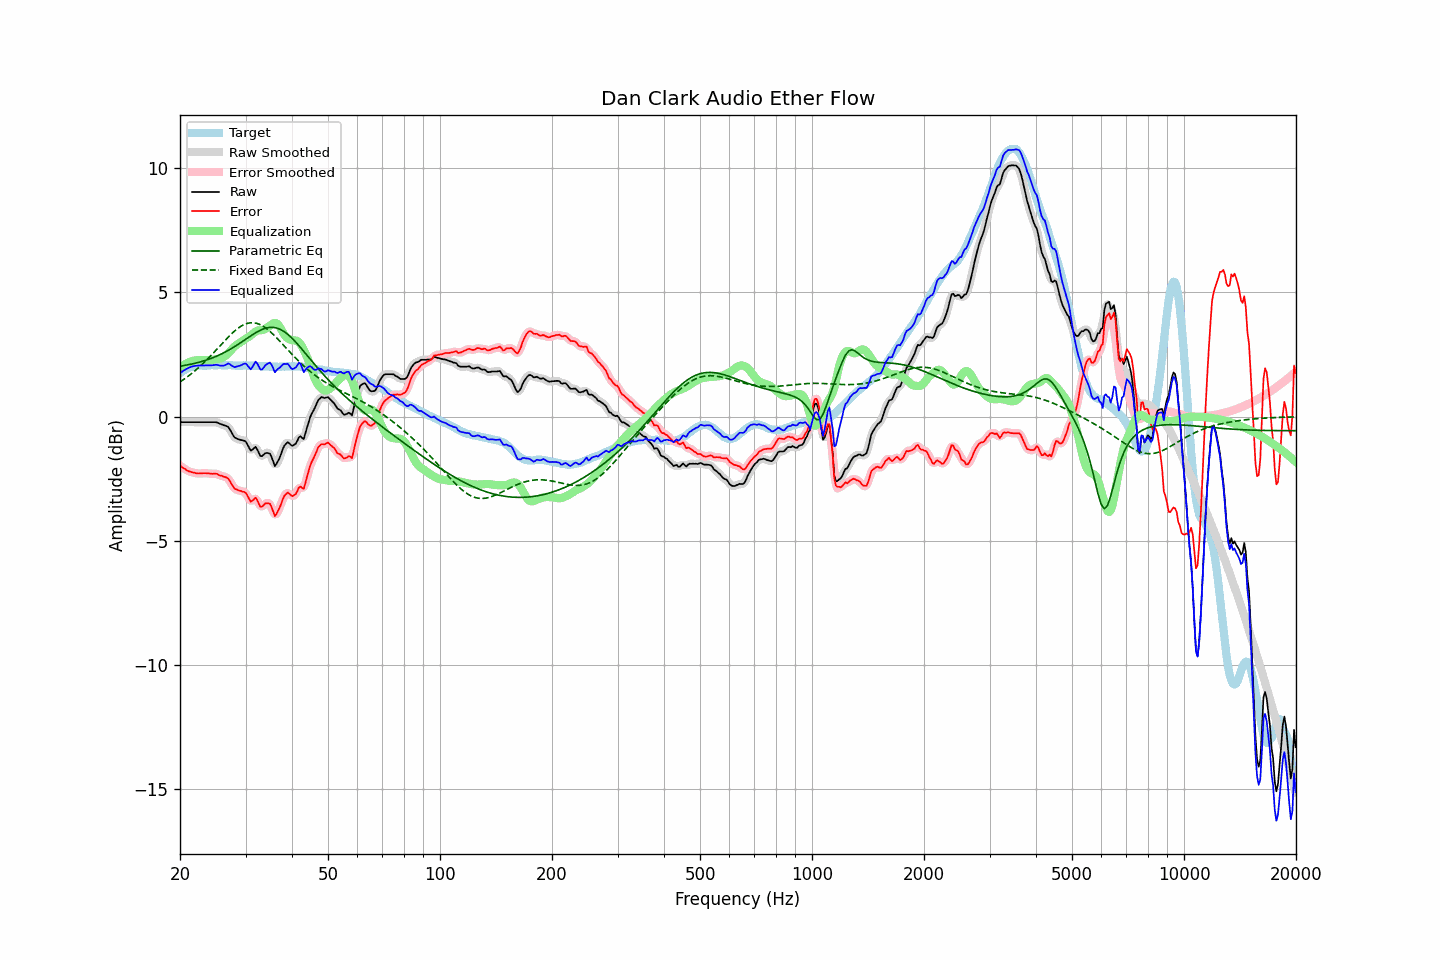

The table this chart was drawn from, first rows:
frequency, raw, error, smoothed, error_smoothed, equalization, parametric_eq, fixed_band_eq, equalized_raw, equalized_smoothed, target
20.00, -0.22, -1.97, -0.22, -1.97, 1.97, 2.03, 1.40, 1.75, 1.75, 1.75
20.20, -0.22, -2.02, -0.22, -2.02, 2.02, 2.04, 1.44, 1.80, 1.80, 1.80
20.40, -0.22, -2.07, -0.22, -2.06, 2.06, 2.05, 1.49, 1.85, 1.85, 1.85
20.61, -0.22, -2.10, -0.22, -2.11, 2.11, 2.07, 1.53, 1.89, 1.89, 1.88
20.81, -0.22, -2.15, -0.22, -2.15, 2.14, 2.08, 1.58, 1.92, 1.92, 1.93
21.02, -0.22, -2.19, -0.22, -2.18, 2.18, 2.09, 1.63, 1.96, 1.96, 1.97
21.23, -0.22, -2.21, -0.22, -2.21, 2.20, 2.10, 1.68, 1.99, 1.99, 1.99
21.44, -0.22, -2.23, -0.22, -2.23, 2.23, 2.12, 1.73, 2.01, 2.01, 2.01
21.66, -0.22, -2.24, -0.22, -2.24, 2.25, 2.13, 1.78, 2.03, 2.03, 2.03
21.87, -0.22, -2.26, -0.22, -2.26, 2.26, 2.15, 1.83, 2.04, 2.04, 2.04
22.09, -0.22, -2.27, -0.22, -2.27, 2.27, 2.16, 1.89, 2.05, 2.05, 2.06
22.31, -0.22, -2.28, -0.22, -2.28, 2.28, 2.18, 1.94, 2.06, 2.06, 2.07
22.54, -0.22, -2.28, -0.22, -2.28, 2.28, 2.19, 2.00, 2.06, 2.06, 2.07
22.76, -0.22, -2.28, -0.22, -2.28, 2.28, 2.21, 2.06, 2.06, 2.06, 2.06
22.99, -0.22, -2.27, -0.22, -2.28, 2.28, 2.23, 2.12, 2.06, 2.06, 2.05
23.22, -0.22, -2.27, -0.22, -2.27, 2.28, 2.25, 2.18, 2.06, 2.06, 2.05
23.45, -0.22, -2.27, -0.22, -2.27, 2.28, 2.27, 2.25, 2.06, 2.06, 2.05
23.69, -0.22, -2.28, -0.22, -2.28, 2.28, 2.29, 2.31, 2.06, 2.06, 2.06
23.92, -0.22, -2.28, -0.22, -2.29, 2.28, 2.32, 2.38, 2.06, 2.06, 2.06
24.16, -0.22, -2.29, -0.22, -2.29, 2.28, 2.34, 2.44, 2.06, 2.06, 2.07
24.40, -0.22, -2.30, -0.22, -2.29, 2.29, 2.36, 2.51, 2.07, 2.07, 2.08
24.65, -0.22, -2.29, -0.22, -2.29, 2.30, 2.39, 2.58, 2.08, 2.08, 2.07
24.89, -0.22, -2.29, -0.22, -2.29, 2.31, 2.42, 2.65, 2.09, 2.09, 2.07
25.14, -0.23, -2.30, -0.24, -2.31, 2.32, 2.44, 2.72, 2.09, 2.08, 2.07
25.39, -0.26, -2.34, -0.26, -2.33, 2.33, 2.47, 2.79, 2.07, 2.07, 2.08
25.65, -0.29, -2.37, -0.28, -2.36, 2.34, 2.50, 2.86, 2.05, 2.06, 2.08
25.91, -0.31, -2.38, -0.31, -2.39, 2.36, 2.53, 2.93, 2.05, 2.05, 2.07
26.16, -0.34, -2.41, -0.34, -2.40, 2.39, 2.57, 3.00, 2.05, 2.06, 2.07
26.43, -0.36, -2.43, -0.35, -2.42, 2.43, 2.60, 3.07, 2.08, 2.08, 2.07
26.69, -0.38, -2.45, -0.38, -2.45, 2.49, 2.63, 3.14, 2.11, 2.11, 2.07
26.96, -0.41, -2.49, -0.43, -2.50, 2.55, 2.67, 3.21, 2.14, 2.13, 2.08
27.23, -0.51, -2.58, -0.51, -2.59, 2.62, 2.71, 3.27, 2.11, 2.11, 2.08
27.50, -0.63, -2.70, -0.63, -2.70, 2.69, 2.74, 3.33, 2.07, 2.07, 2.08
27.77, -0.74, -2.80, -0.74, -2.81, 2.77, 2.78, 3.39, 2.03, 2.03, 2.06
28.05, -0.84, -2.90, -0.82, -2.88, 2.83, 2.82, 3.45, 1.99, 2.01, 2.06
28.33, -0.87, -2.92, -0.87, -2.93, 2.89, 2.86, 3.51, 2.02, 2.01, 2.05
28.62, -0.90, -2.95, -0.90, -2.96, 2.93, 2.90, 3.56, 2.03, 2.03, 2.05
28.90, -0.92, -2.98, -0.92, -2.97, 2.97, 2.95, 3.60, 2.05, 2.05, 2.06
29.19, -0.94, -2.99, -0.93, -2.99, 3.01, 2.99, 3.64, 2.07, 2.08, 2.05
29.48, -0.95, -3.02, -0.94, -3.01, 3.06, 3.03, 3.68, 2.11, 2.11, 2.07
29.78, -0.97, -3.03, -0.97, -3.03, 3.10, 3.08, 3.71, 2.13, 2.13, 2.06
30.08, -1.01, -3.08, -1.03, -3.09, 3.15, 3.12, 3.74, 2.14, 2.12, 2.07
30.38, -1.13, -3.18, -1.14, -3.20, 3.19, 3.17, 3.76, 2.06, 2.05, 2.06
30.68, -1.25, -3.30, -1.25, -3.31, 3.23, 3.21, 3.77, 1.98, 1.98, 2.06
30.99, -1.37, -3.42, -1.32, -3.38, 3.27, 3.25, 3.78, 1.90, 1.95, 2.05
31.30, -1.33, -3.38, -1.32, -3.37, 3.32, 3.30, 3.78, 2.00, 2.01, 2.05
31.61, -1.27, -3.32, -1.27, -3.32, 3.38, 3.34, 3.78, 2.11, 2.10, 2.05
31.93, -1.21, -3.26, -1.26, -3.30, 3.43, 3.38, 3.77, 2.22, 2.17, 2.05
32.24, -1.31, -3.35, -1.33, -3.37, 3.46, 3.41, 3.75, 2.15, 2.13, 2.04
32.57, -1.45, -3.50, -1.44, -3.49, 3.48, 3.45, 3.73, 2.03, 2.03, 2.05
32.89, -1.58, -3.62, -1.54, -3.59, 3.48, 3.48, 3.70, 1.90, 1.94, 2.05
33.22, -1.59, -3.62, -1.57, -3.61, 3.49, 3.51, 3.67, 1.90, 1.91, 2.03
33.55, -1.53, -3.56, -1.54, -3.57, 3.50, 3.54, 3.63, 1.97, 1.96, 2.03
33.89, -1.47, -3.49, -1.49, -3.51, 3.53, 3.56, 3.59, 2.06, 2.05, 2.02
34.23, -1.46, -3.49, -1.45, -3.47, 3.58, 3.57, 3.54, 2.12, 2.12, 2.03
34.57, -1.47, -3.49, -1.46, -3.48, 3.62, 3.59, 3.49, 2.15, 2.17, 2.02
34.92, -1.49, -3.50, -1.52, -3.54, 3.67, 3.60, 3.43, 2.18, 2.15, 2.02
35.27, -1.63, -3.64, -1.66, -3.67, 3.71, 3.60, 3.37, 2.09, 2.06, 2.01
35.62, -1.81, -3.82, -1.81, -3.82, 3.75, 3.59, 3.31, 1.95, 1.94, 2.01
35.97, -1.99, -4.00, -1.91, -3.92, 3.77, 3.58, 3.25, 1.79, 1.87, 2.01
... 635 more rows
